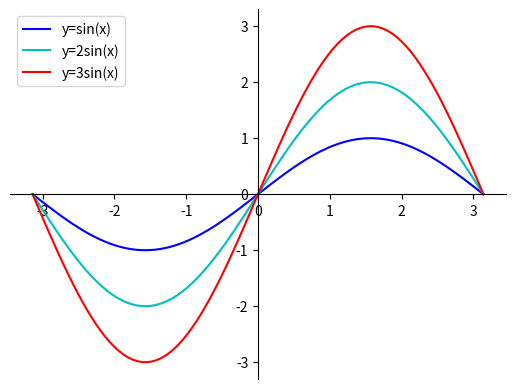

Write Python code to recreate this figure.
import matplotlib.pyplot as plt
import numpy as np

# 100 linearly spaced numbers
x = np.linspace(-np.pi,np.pi,100)

# the function, which is y = sin(x) here
y = np.sin(x)

# setting the axes at the centre
fig = plt.figure()
ax = fig.add_subplot(1, 1, 1)
ax.spines['left'].set_position('center')
ax.spines['bottom'].set_position('center')
ax.spines['right'].set_color('none')
ax.spines['top'].set_color('none')
ax.xaxis.set_ticks_position('bottom')
ax.yaxis.set_ticks_position('left')

# plot the functions
plt.plot(x,y, 'b', label='y=sin(x)')
plt.plot(x,2*y, 'c', label='y=2sin(x)')
plt.plot(x,3*y, 'r', label='y=3sin(x)')

plt.legend(loc='upper left')

# show the plot
plt.show()